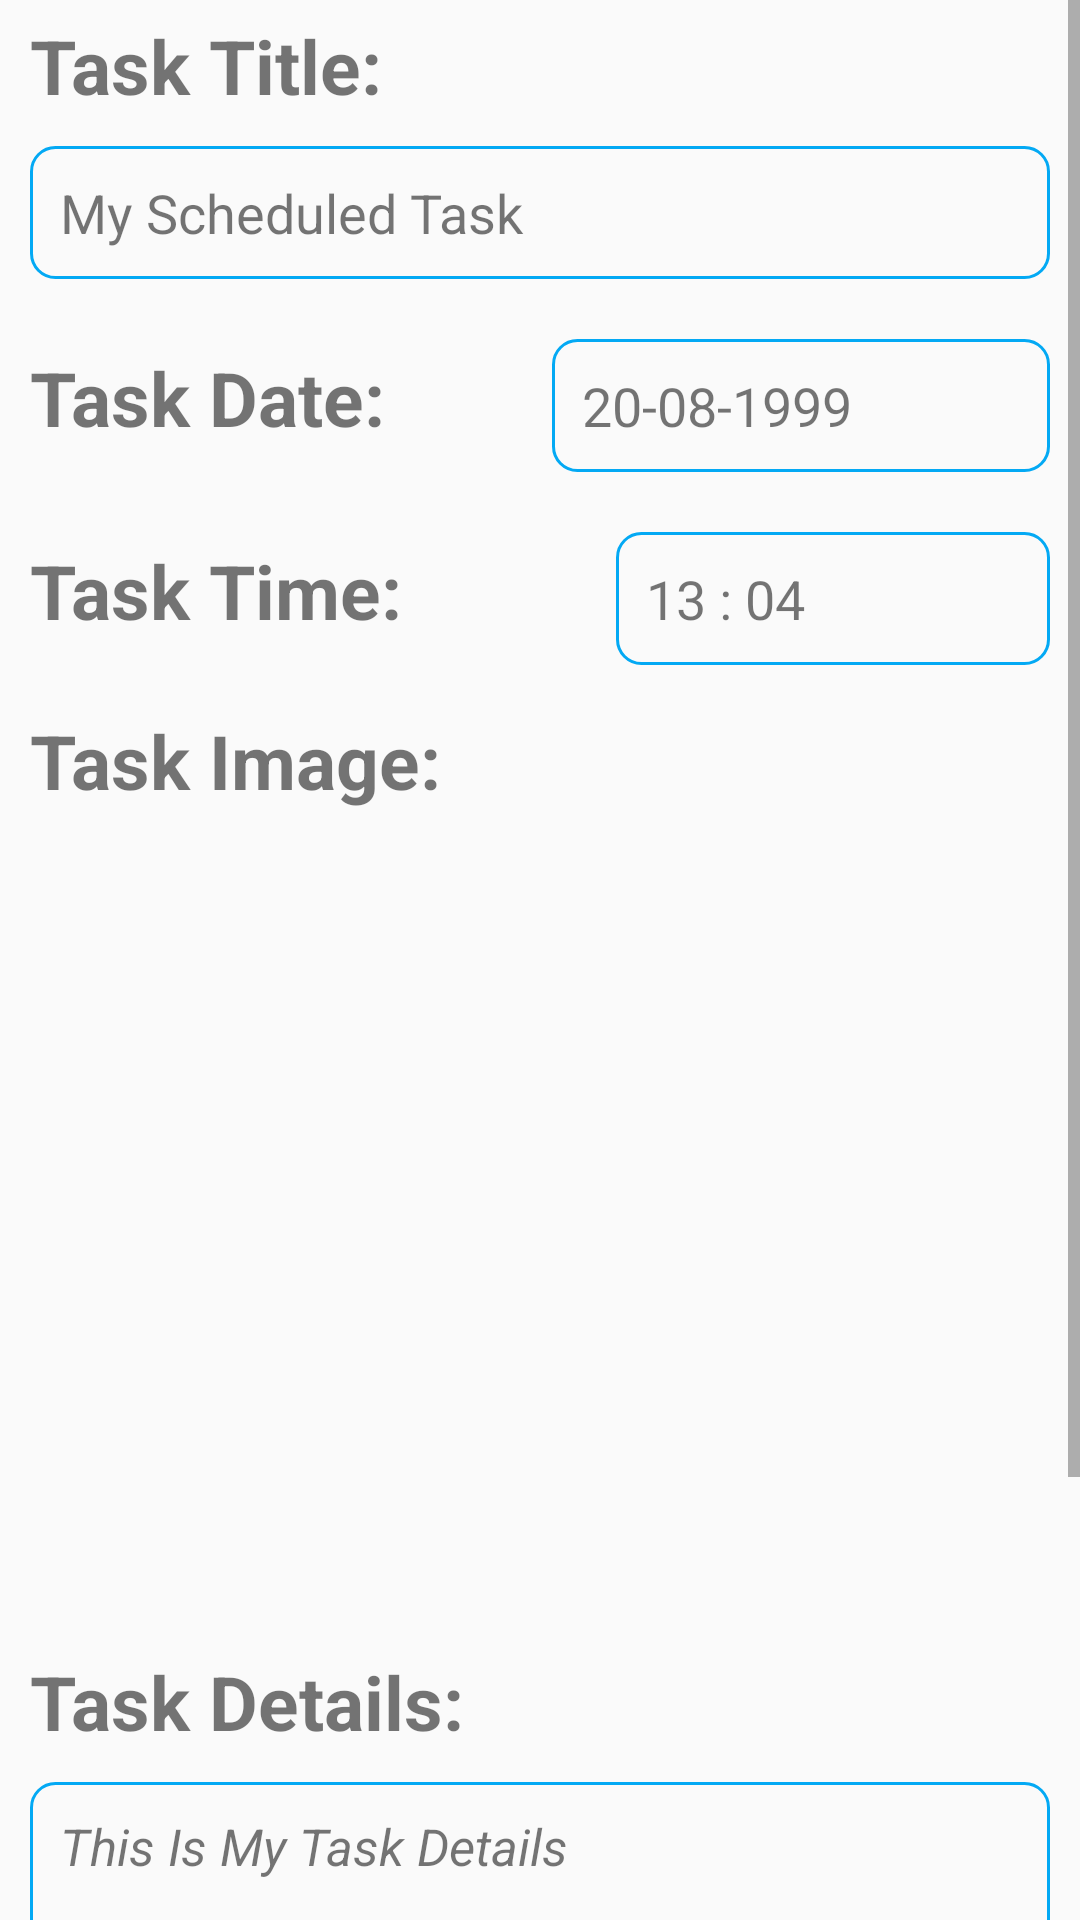

Layout XML and referenced resources for this Android screen:
<!-- AndroidManifest.xml: application theme AppTheme -->
<!-- res/layout/activity_update.xml -->
<?xml version="1.0" encoding="utf-8"?>
<ScrollView xmlns:android="http://schemas.android.com/apk/res/android"
    xmlns:app="http://schemas.android.com/apk/res-auto"
    xmlns:tools="http://schemas.android.com/tools"
    android:layout_width="match_parent"
    android:layout_height="match_parent"
    android:orientation="vertical"
    tools:context=".UpdateActivity">

    <LinearLayout
        android:layout_width="match_parent"
        android:layout_height="wrap_content"
        android:orientation="vertical">

        <TextView
            android:layout_width="wrap_content"
            android:layout_height="wrap_content"
            android:layout_marginLeft="10dp"
            android:layout_marginTop="5dp"
            android:text="Task Title:"
            android:textSize="25sp"
            android:textStyle="bold" />

        <TextView
            android:id="@+id/viewTitle"
            android:layout_width="match_parent"
            android:layout_height="wrap_content"
            android:layout_margin="10dp"
            android:background="@drawable/edit_stroke"
            android:elevation="5dp"
            android:maxLines="2"
            android:padding="10dp"
            android:text="My Scheduled Task"
            android:textSize="18sp" />

        <LinearLayout
            android:layout_width="match_parent"
            android:layout_height="wrap_content"
            android:layout_margin="10dp"
            android:orientation="horizontal"
            android:weightSum="1">

            <TextView
                android:layout_width="wrap_content"
                android:layout_height="wrap_content"
                android:layout_weight=".5"
                android:text="Task Date:"
                android:textSize="25sp"
                android:textStyle="bold" />

            <TextView
                android:id="@+id/viewDate"
                android:layout_width="wrap_content"
                android:layout_height="wrap_content"
                android:layout_weight=".5"
                android:background="@drawable/edit_stroke"
                android:elevation="5dp"
                android:maxLines="2"
                android:padding="10dp"
                android:text="20-08-1999"
                android:textSize="18sp" />
        </LinearLayout>

        <LinearLayout
            android:layout_width="match_parent"
            android:layout_height="wrap_content"
            android:layout_margin="10dp"
            android:orientation="horizontal"
            android:weightSum="1">

            <TextView
                android:layout_width="wrap_content"
                android:layout_height="wrap_content"
                android:layout_weight=".5"
                android:text="Task Time:"
                android:textSize="25sp"
                android:textStyle="bold" />

            <TextView
                android:id="@+id/viewTime"
                android:layout_width="wrap_content"
                android:layout_height="wrap_content"
                android:layout_weight=".5"
                android:background="@drawable/edit_stroke"
                android:elevation="5dp"
                android:maxLines="2"
                android:padding="10dp"
                android:text="13 : 04"
                android:textSize="18sp" />
        </LinearLayout>

        <TextView
            android:layout_width="wrap_content"
            android:layout_height="wrap_content"
            android:text="Task Image:"
            android:textStyle="bold"
            android:layout_marginLeft="10dp"
            android:textSize="25sp"
            android:layout_marginTop="5dp" />

        <ImageView
            android:id="@+id/viewImage"
            android:layout_width="match_parent"
            android:layout_height="250dp"
            android:layout_margin="10dp"
            android:src="@drawable/todo" />

        <TextView
            android:layout_width="wrap_content"
            android:layout_height="wrap_content"
            android:layout_marginLeft="10dp"
            android:layout_marginTop="10dp"
            android:text="Task Details:"
            android:textSize="25sp"
            android:textStyle="bold" />

        <TextView
            android:id="@+id/viewDetail"
            android:layout_width="match_parent"
            android:layout_height="150dp"
            android:layout_margin="10dp"
            android:background="@drawable/edit_stroke"
            android:elevation="5dp"
            android:gravity="left|top"
            android:padding="10dp"
            android:text="This Is My Task Details"
            android:textSize="17sp"
            android:textStyle="italic" />

        <LinearLayout
            android:layout_width="match_parent"
            android:layout_height="match_parent"
            android:layout_marginTop="10dp"
            android:orientation="horizontal"
            android:weightSum="1">

            <Button
                android:id="@+id/viewEditBtn"
                android:layout_width="wrap_content"
                android:layout_height="wrap_content"
                android:layout_margin="10dp"
                android:layout_weight=".5"
                android:background="@drawable/btn_selector"
                android:elevation="5dp"
                android:text="Edit"
                android:textAllCaps="false"
                android:textColor="#ffffff"
                android:textSize="18sp"
                android:textStyle="bold" />

            <Button
                android:id="@+id/viewDelBtn"
                android:layout_width="wrap_content"
                android:layout_height="wrap_content"
                android:layout_margin="10dp"
                android:layout_weight=".5"
                android:background="@drawable/btn_selector"
                android:elevation="5dp"
                android:text="Delete"
                android:textAllCaps="false"
                android:textColor="#ffffff"
                android:textSize="18sp"
                android:textStyle="bold" />
        </LinearLayout>
    </LinearLayout>

</ScrollView>
<!-- resources referenced by this layout -->
<resources>
  <!-- drawable btn_selector (drawable) -->
  <?xml version="1.0" encoding="utf-8"?>
  <selector xmlns:android="http://schemas.android.com/apk/res/android">
      <item android:drawable="@drawable/btn_pressed" android:state_pressed="true" />
      <item android:drawable="@drawable/btn_default" />
  </selector>
  <!-- drawable edit_stroke (drawable) -->
  <?xml version="1.0" encoding="utf-8"?>
  <shape xmlns:android="http://schemas.android.com/apk/res/android">
      <stroke
          android:width="1dp"
          android:color="#03A9F4" />
      <corners android:radius="8dp" />
  </shape>
  <style name="AppTheme" parent="Theme.AppCompat.Light.DarkActionBar">
          
          <item name="colorPrimary">#4CAF50</item>
          <item name="colorPrimaryDark">#4CAF50</item>
          <item name="colorAccent">#00BCA9</item>
      </style>
  <!-- drawable btn_pressed (drawable) -->
  <?xml version="1.0" encoding="utf-8"?>
  <shape xmlns:android="http://schemas.android.com/apk/res/android">
      <solid android:color="#ABB4B8" />
      <corners android:radius="20dp" />
  </shape>
</resources>
